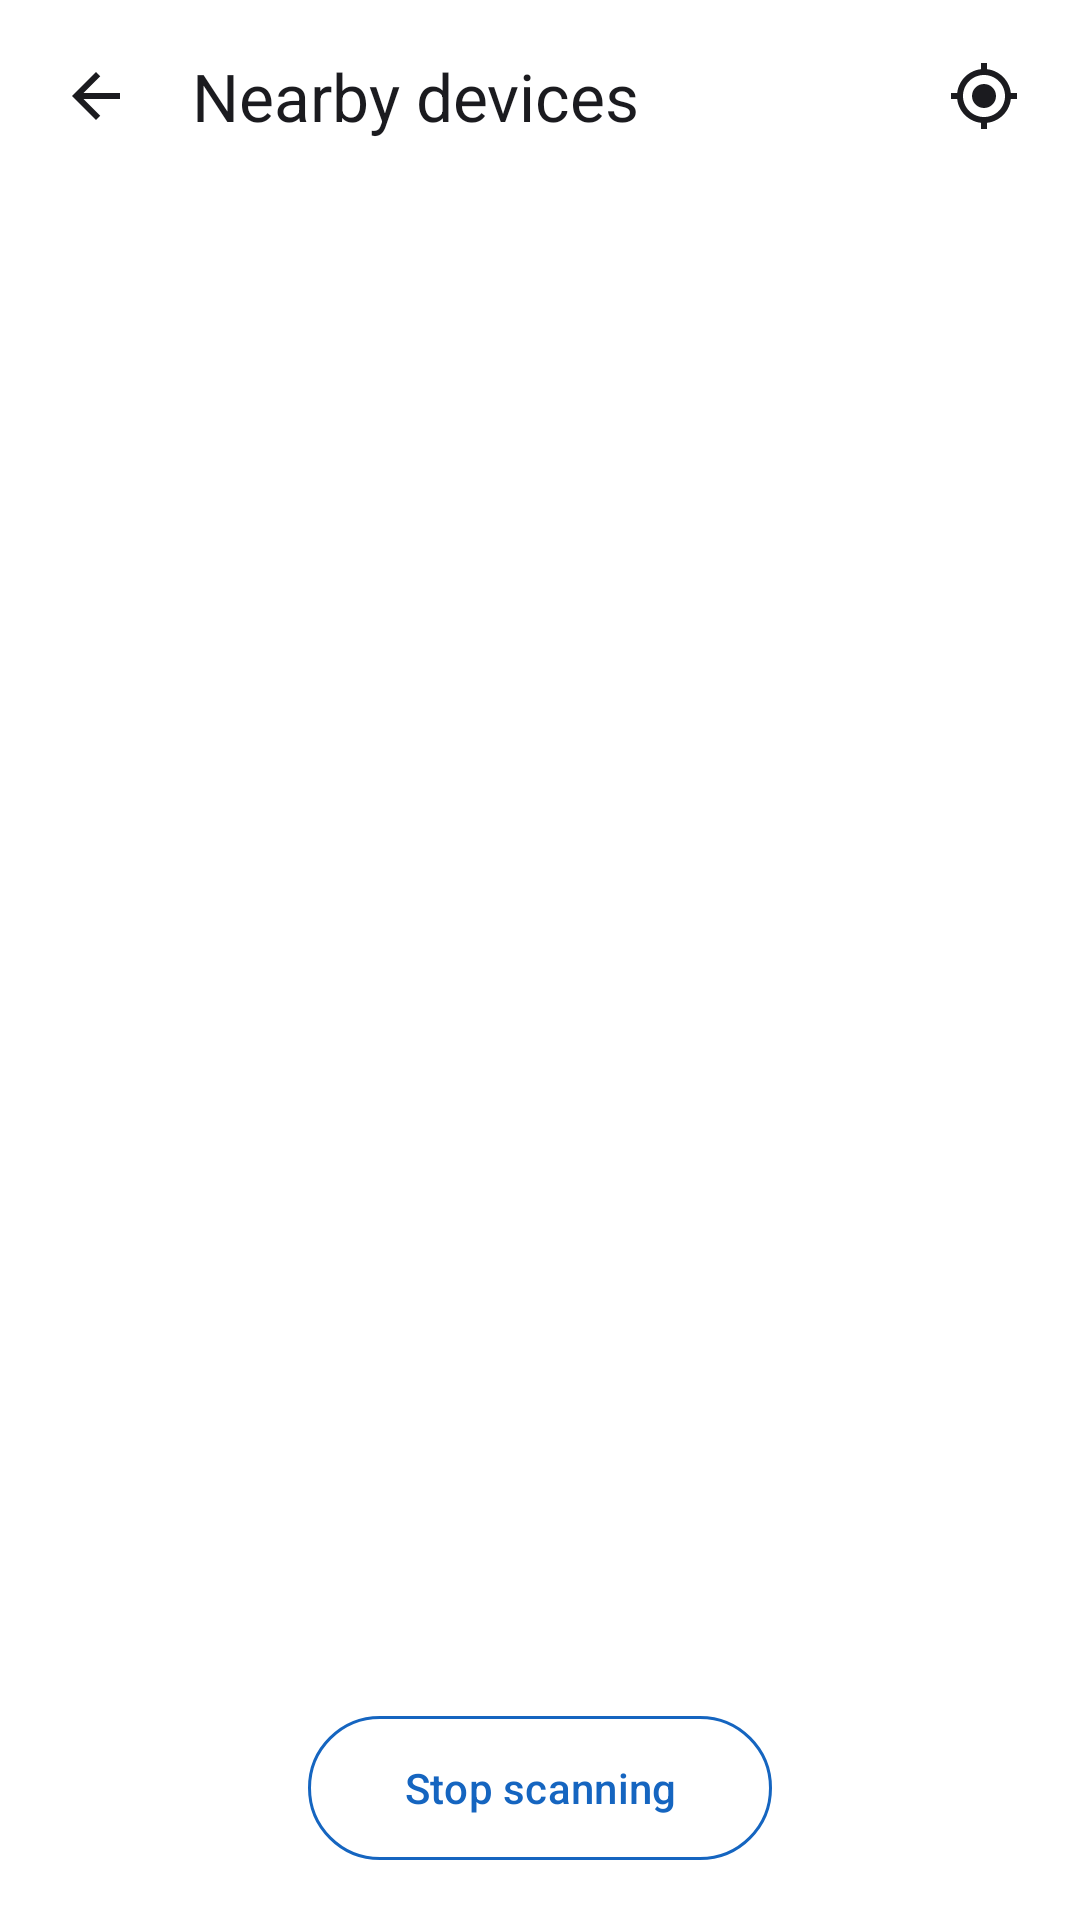

This screen was rendered from an Android layout file. Write that file and the resources it references.
<!-- AndroidManifest.xml: application theme Theme.BChat -->
<!-- res/layout/activity_devices.xml -->
<?xml version="1.0" encoding="utf-8"?>
<LinearLayout xmlns:android="http://schemas.android.com/apk/res/android"
    xmlns:app="http://schemas.android.com/apk/res-auto"
    xmlns:tools="http://schemas.android.com/tools"
    android:id="@+id/root"
    android:layout_width="match_parent"
    android:layout_height="match_parent"
    android:background="@color/surface"
    android:orientation="vertical"
    tools:context=".DevicesActivity">

    <LinearLayout
        android:layout_width="match_parent"
        android:layout_height="wrap_content"
        android:gravity="center_vertical"
        android:minHeight="64dp"
        android:orientation="horizontal"
        android:paddingStart="8dp"
        android:paddingEnd="8dp">

        <ImageButton
            android:id="@+id/btnBack"
            android:layout_width="48dp"
            android:layout_height="48dp"
            android:background="?attr/selectableItemBackgroundBorderless"
            android:contentDescription="Back"
            android:src="@drawable/ic_arrow_back" />

        <TextView
            android:layout_width="0dp"
            android:layout_height="wrap_content"
            android:layout_marginStart="8dp"
            android:layout_weight="1"
            android:text="Nearby devices"
            android:textColor="@color/text_primary"
            android:textSize="22sp" />

        <ImageButton
            android:id="@+id/btnVisible"
            android:layout_width="48dp"
            android:layout_height="48dp"
            android:background="?attr/selectableItemBackgroundBorderless"
            android:contentDescription="Make my phone visible"
            android:src="@drawable/ic_my_location"
            android:tint="@color/text_primary" />
    </LinearLayout>

    <com.google.android.material.progressindicator.LinearProgressIndicator
        android:id="@+id/progress"
        android:layout_width="match_parent"
        android:layout_height="wrap_content"
        android:layout_marginStart="16dp"
        android:layout_marginEnd="16dp"
        android:indeterminate="true"
        android:visibility="invisible"
        app:indicatorColor="@color/primary"
        app:trackColor="@color/primary_container"
        app:trackThickness="4dp" />

    <TextView
        android:id="@+id/tvScanStatus"
        android:layout_width="match_parent"
        android:layout_height="wrap_content"
        android:paddingStart="16dp"
        android:paddingTop="8dp"
        android:paddingEnd="16dp"
        android:paddingBottom="8dp"
        android:textColor="@color/text_secondary"
        android:textSize="14sp" />

    <FrameLayout
        android:layout_width="match_parent"
        android:layout_height="0dp"
        android:layout_weight="1">

        <androidx.recyclerview.widget.RecyclerView
            android:id="@+id/rvDevices"
            android:layout_width="match_parent"
            android:layout_height="match_parent" />

        <LinearLayout
            android:id="@+id/emptyState"
            android:layout_width="match_parent"
            android:layout_height="match_parent"
            android:gravity="center"
            android:orientation="vertical"
            android:paddingStart="32dp"
            android:paddingEnd="32dp"
            android:visibility="gone">

            <FrameLayout
                android:layout_width="80dp"
                android:layout_height="80dp"
                android:background="@drawable/bg_circle"
                android:backgroundTint="@color/input_bg">

                <ImageView
                    android:layout_width="40dp"
                    android:layout_height="40dp"
                    android:layout_gravity="center"
                    android:importantForAccessibility="no"
                    android:src="@drawable/ic_bluetooth_off"
                    android:tint="@color/text_secondary" />
            </FrameLayout>

            <TextView
                android:layout_width="wrap_content"
                android:layout_height="wrap_content"
                android:layout_marginTop="24dp"
                android:text="No devices found"
                android:textColor="@color/text_primary"
                android:textSize="22sp" />

            <TextView
                android:layout_width="wrap_content"
                android:layout_height="wrap_content"
                android:layout_marginTop="12dp"
                android:gravity="center"
                android:text="Check that the other phone has Bluetooth on and Bluetooth Chat open."
                android:textColor="@color/text_secondary"
                android:textSize="16sp" />

            <com.google.android.material.button.MaterialButton
                android:id="@+id/btnScanAgain"
                android:layout_width="match_parent"
                android:layout_height="56dp"
                android:layout_marginTop="32dp"
                android:text="Scan again"
                android:textColor="@color/white"
                android:textSize="16sp"
                app:backgroundTint="@color/primary"
                app:cornerRadius="28dp"
                app:icon="@drawable/ic_refresh"
                app:iconGravity="textStart"
                app:iconTint="@color/white" />
        </LinearLayout>
    </FrameLayout>

    <com.google.android.material.button.MaterialButton
        android:id="@+id/btnScan"
        style="@style/Widget.Material3.Button.OutlinedButton"
        android:layout_width="wrap_content"
        android:layout_height="56dp"
        android:layout_gravity="center_horizontal"
        android:layout_marginTop="8dp"
        android:layout_marginBottom="16dp"
        android:paddingStart="32dp"
        android:paddingEnd="32dp"
        android:text="Stop scanning"
        android:textColor="@color/primary"
        android:textSize="14sp"
        app:cornerRadius="28dp"
        app:strokeColor="@color/primary" />
</LinearLayout>
<!-- resources referenced by this layout -->
<resources>
  <color name="input_bg">#EEF2F7</color>
  <color name="primary">#1565C0</color>
  <color name="primary_container">#D6E3F8</color>
  <color name="surface">#FFFFFF</color>
  <color name="text_primary">#1B1B1F</color>
  <color name="text_secondary">#5F6368</color>
  <color name="white">#FFFFFFFF</color>
  <!-- drawable ic_arrow_back (drawable) -->
  <?xml version="1.0" encoding="utf-8"?>
  <vector xmlns:android="http://schemas.android.com/apk/res/android"
      android:width="24dp"
      android:height="24dp"
      android:viewportWidth="24"
      android:viewportHeight="24">
      <path
          android:fillColor="#1B1B1F"
          android:pathData="M20,11H7.83l5.59,-5.59L12,4l-8,8 8,8 1.41,-1.41L7.83,13H20v-2z" />
  </vector>
  <!-- drawable ic_bluetooth_off (drawable) -->
  <?xml version="1.0" encoding="utf-8"?>
  <vector xmlns:android="http://schemas.android.com/apk/res/android"
      android:width="24dp"
      android:height="24dp"
      android:viewportWidth="24"
      android:viewportHeight="24">
      <path
          android:fillColor="#FF000000"
          android:pathData="M13,5.83l1.88,1.88 -1.6,1.6 1.41,1.41 3.02,-3.02L12,2h-1v5.03l2,2v-3.2zM5.41,4L4,5.41 10.59,12 5,17.59 6.41,19 11,14.41V22h1l4.29,-4.29 2.3,2.29L20,18.59 5.41,4zM13,18.17v-3.76l1.88,1.88L13,18.17z" />
  </vector>
  <!-- drawable ic_my_location (drawable) -->
  <?xml version="1.0" encoding="utf-8"?>
  <vector xmlns:android="http://schemas.android.com/apk/res/android"
      android:width="24dp"
      android:height="24dp"
      android:viewportWidth="24"
      android:viewportHeight="24">
      <path
          android:fillColor="#FF000000"
          android:pathData="M12,8c-2.21,0 -4,1.79 -4,4s1.79,4 4,4 4,-1.79 4,-4 -1.79,-4 -4,-4zM20.94,11c-0.46,-4.17 -3.77,-7.48 -7.94,-7.94L13,1h-2v2.06C6.83,3.52 3.52,6.83 3.06,11L1,11v2h2.06c0.46,4.17 3.77,7.48 7.94,7.94L11,23h2v-2.06c4.17,-0.46 7.48,-3.77 7.94,-7.94L23,13v-2h-2.06zM12,19c-3.87,0 -7,-3.13 -7,-7s3.13,-7 7,-7 7,3.13 7,7 -3.13,7 -7,7z" />
  </vector>
  <style name="Theme.BChat" parent="Base.Theme.BChat" />
  <style name="Base.Theme.BChat" parent="Theme.Material3.DayNight.NoActionBar">
          <item name="colorPrimary">@color/primary</item>
      </style>
</resources>
